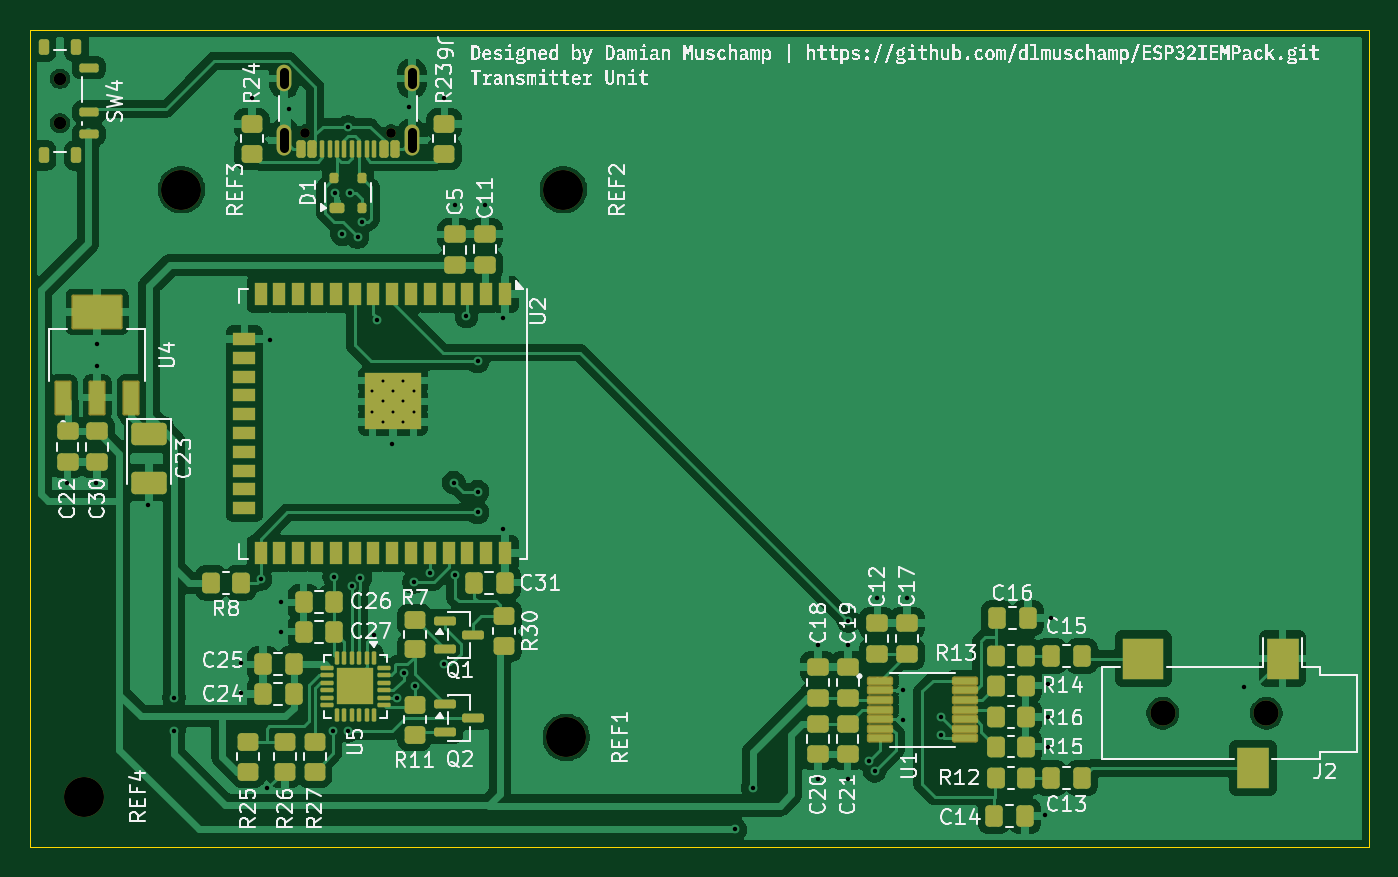
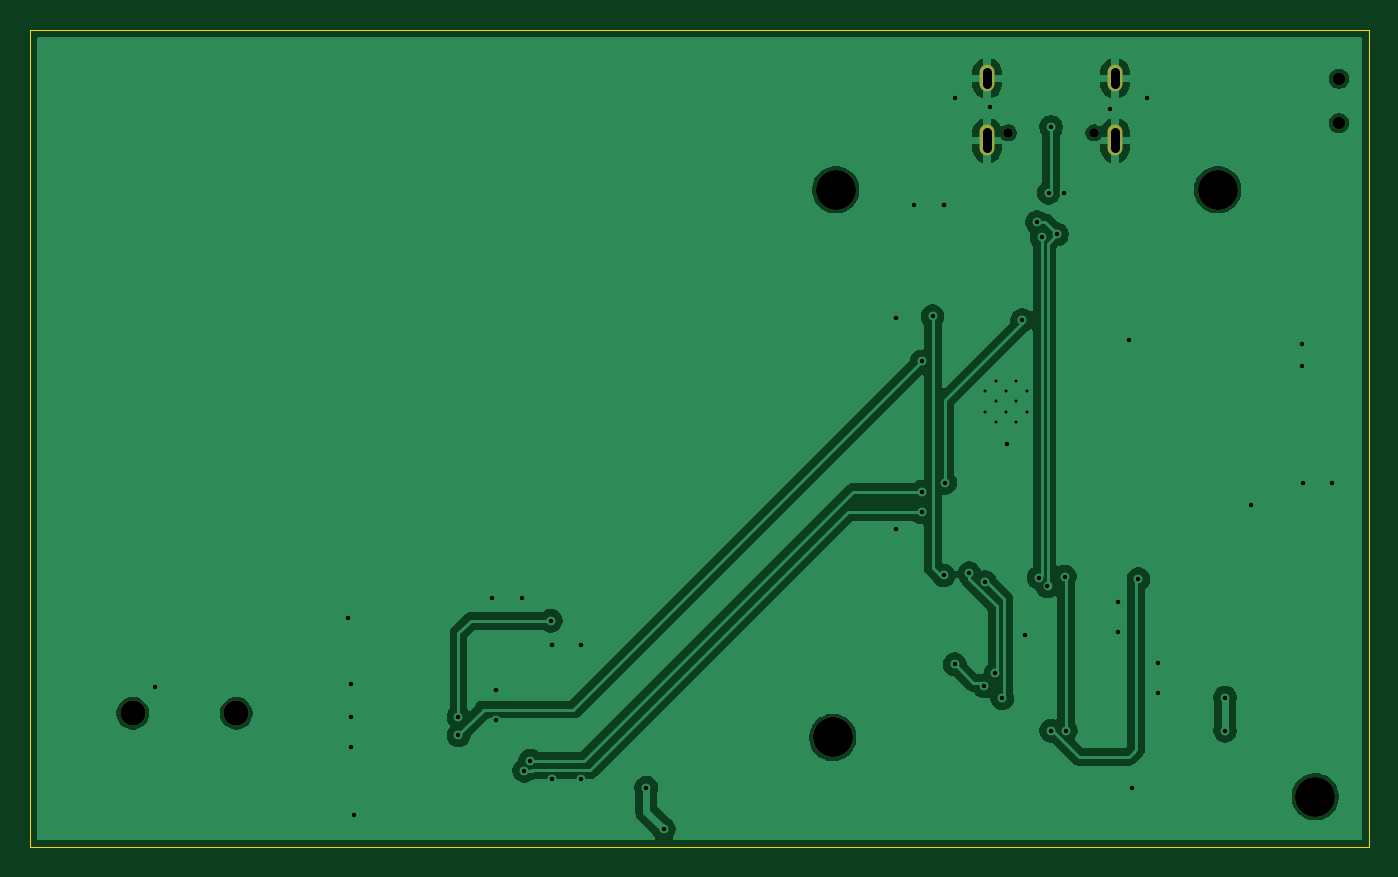
Circuit board: 11 layer files. Board 90.5 x 55.2 mm.
- bottom_copper: ESP_32_IEM_RIG_TX_VER_1.0-CuBottom.gbr (61259 bytes)
- top_copper: ESP_32_IEM_RIG_TX_VER_1.0-CuTop.gbr (160550 bytes)
- outline: ESP_32_IEM_RIG_TX_VER_1.0-EdgeCuts.gbr (623 bytes)
- bottom_mask: ESP_32_IEM_RIG_TX_VER_1.0-MaskBottom.gbr (1124 bytes)
- top_mask: ESP_32_IEM_RIG_TX_VER_1.0-MaskTop.gbr (9788 bytes)
- drill: ESP_32_IEM_RIG_TX_VER_1.0-NPTH.drl (676 bytes)
- drill: ESP_32_IEM_RIG_TX_VER_1.0-PTH.drl (1852 bytes)
- paste: ESP_32_IEM_RIG_TX_VER_1.0-PasteBottom.gbr (471 bytes)
- paste: ESP_32_IEM_RIG_TX_VER_1.0-PasteTop.gbr (9224 bytes)
- bottom_silk: ESP_32_IEM_RIG_TX_VER_1.0-SilkBottom.gbr (1134 bytes)
- top_silk: ESP_32_IEM_RIG_TX_VER_1.0-SilkTop.gbr (189707 bytes)

=== bottom_copper: ESP_32_IEM_RIG_TX_VER_1.0-CuBottom.gbr (61259 bytes, source omitted) ===
=== top_copper: ESP_32_IEM_RIG_TX_VER_1.0-CuTop.gbr (160550 bytes, source omitted) ===
=== outline: ESP_32_IEM_RIG_TX_VER_1.0-EdgeCuts.gbr ===
%TF.GenerationSoftware,KiCad,Pcbnew,10.0.6*%
%TF.CreationDate,2026-09-02T21:57:15-07:00*%
%TF.ProjectId,ESP_32_IEM_RIG_TX_VER_1.0,4553505f-3332-45f4-9945-4d5f5249475f,1.0.0*%
%TF.SameCoordinates,Original*%
%TF.FileFunction,Profile,NP*%
%FSLAX46Y46*%
G04 Gerber Fmt 4.6, Leading zero omitted, Abs format (unit mm)*
G04 Created by KiCad (PCBNEW 10.0.6) date 2026-09-02 21:57:15*
%MOMM*%
%LPD*%
G01*
G04 APERTURE LIST*
%TA.AperFunction,Profile*%
%ADD10C,0.050000*%
%TD*%
G04 APERTURE END LIST*
D10*
X60252500Y-38610000D02*
X150752500Y-38610000D01*
X150752500Y-93860000D01*
X60252500Y-93860000D01*
X60252500Y-38610000D01*
M02*

=== bottom_mask: ESP_32_IEM_RIG_TX_VER_1.0-MaskBottom.gbr ===
%TF.GenerationSoftware,KiCad,Pcbnew,10.0.6*%
%TF.CreationDate,2026-09-02T21:57:15-07:00*%
%TF.ProjectId,ESP_32_IEM_RIG_TX_VER_1.0,4553505f-3332-45f4-9945-4d5f5249475f,1.0.0*%
%TF.SameCoordinates,Original*%
%TF.FileFunction,Soldermask,Bot*%
%TF.FilePolarity,Negative*%
%FSLAX46Y46*%
G04 Gerber Fmt 4.6, Leading zero omitted, Abs format (unit mm)*
G04 Created by KiCad (PCBNEW 10.0.6) date 2026-09-02 21:57:15*
%MOMM*%
%LPD*%
G01*
G04 APERTURE LIST*
%ADD10C,2.700000*%
%ADD11C,0.850000*%
%ADD12C,1.700000*%
%ADD13C,0.650000*%
%ADD14O,1.000000X2.100000*%
%ADD15O,1.000000X1.800000*%
G04 APERTURE END LIST*
D10*
%TO.C,REF3*%
X70502500Y-49435000D03*
%TD*%
D11*
%TO.C,SW4*%
X62302500Y-41935000D03*
X62302500Y-44935000D03*
%TD*%
D12*
%TO.C,J2*%
X143787500Y-84800000D03*
X136787500Y-84800000D03*
%TD*%
D10*
%TO.C,REF2*%
X96302500Y-49435000D03*
%TD*%
D13*
%TO.C,J6*%
X84642500Y-45590000D03*
X78862500Y-45590000D03*
D14*
X86072500Y-46090000D03*
D15*
X86072500Y-41910000D03*
D14*
X77432500Y-46090000D03*
D15*
X77432500Y-41910000D03*
%TD*%
D10*
%TO.C,REF4*%
X63902500Y-90435000D03*
%TD*%
%TO.C,REF1*%
X96502500Y-86435000D03*
%TD*%
M02*

=== top_mask: ESP_32_IEM_RIG_TX_VER_1.0-MaskTop.gbr (9788 bytes, source omitted) ===
=== drill: ESP_32_IEM_RIG_TX_VER_1.0-NPTH.drl ===
M48
; DRILL file KiCad 10.0.6 date 2026-09-02T21:57:15
; FORMAT={-:-/ absolute / metric / decimal}
; #@! TF.CreationDate,2026-09-02T21:57:15-07:00
; #@! TF.GenerationSoftware,Kicad,Pcbnew,10.0.6
; #@! TF.FileFunction,NonPlated,1,2,NPTH
FMAT,2
METRIC
; #@! TA.AperFunction,NonPlated,NPTH,ComponentDrill
T1C0.650
; #@! TA.AperFunction,NonPlated,NPTH,ComponentDrill
T2C0.850
; #@! TA.AperFunction,NonPlated,NPTH,ComponentDrill
T3C1.700
; #@! TA.AperFunction,NonPlated,NPTH,ComponentDrill
T4C2.700
%
G90
G05
T1
X78.862Y-45.59
X84.642Y-45.59
T2
X62.302Y-41.935
X62.302Y-44.935
T3
X136.787Y-84.8
X143.787Y-84.8
T4
X63.902Y-90.435
X70.502Y-49.435
X96.302Y-49.435
X96.502Y-86.435
M30

=== drill: ESP_32_IEM_RIG_TX_VER_1.0-PTH.drl ===
M48
; DRILL file KiCad 10.0.6 date 2026-09-02T21:57:15
; FORMAT={-:-/ absolute / metric / decimal}
; #@! TF.CreationDate,2026-09-02T21:57:15-07:00
; #@! TF.GenerationSoftware,Kicad,Pcbnew,10.0.6
; #@! TF.FileFunction,Plated,1,2,PTH
FMAT,2
METRIC
; #@! TA.AperFunction,Plated,PTH,ComponentDrill
T1C0.200
; #@! TA.AperFunction,Plated,PTH,ViaDrill
T2C0.300
; #@! TA.AperFunction,Plated,PTH,ComponentDrill
T3C0.600
%
G90
G05
T1
X83.392Y-63.035
X83.392Y-64.435
X84.093Y-62.335
X84.093Y-63.735
X84.093Y-65.135
X84.792Y-63.035
X84.792Y-64.435
X85.492Y-62.335
X85.492Y-63.735
X85.492Y-65.135
X86.192Y-63.035
X86.192Y-64.435
T2
X62.752Y-69.235
X64.752Y-69.235
X64.802Y-59.835
X64.802Y-61.335
X68.252Y-70.735
X70.002Y-83.735
X70.002Y-85.985
X74.54Y-81.422
X74.54Y-83.422
X75.252Y-43.235
X75.847Y-75.735
X76.302Y-89.835
X76.502Y-59.58
X77.252Y-77.297
X77.252Y-79.297
X77.752Y-43.985
X80.752Y-85.985
X80.828Y-75.56
X80.903Y-49.635
X81.351Y-52.432
X81.751Y-45.19
X81.752Y-85.985
X81.902Y-49.635
X81.994Y-76.232
X82.395Y-52.627
X82.588Y-75.628
X82.703Y-51.635
X83.502Y-79.485
X83.703Y-58.235
X84.752Y-66.58
X85.06Y-83.777
X85.512Y-82.105
X85.902Y-43.835
X86.203Y-75.936
X86.259Y-82.978
X87.277Y-75.336
X88.252Y-43.235
X88.252Y-81.485
X88.902Y-69.235
X89.002Y-50.485
X89.002Y-75.485
X89.752Y-57.985
X90.502Y-61.035
X90.502Y-69.835
X90.502Y-71.235
X91.002Y-50.485
X92.252Y-58.08
X92.252Y-72.33
X107.902Y-92.635
X109.102Y-89.835
X113.5Y-80.175
X113.5Y-89.25
X115.5Y-80.175
X115.5Y-89.25
X115.537Y-78.55
X116.938Y-88.0
X117.336Y-88.694
X117.5Y-77.0
X119.25Y-83.25
X119.25Y-85.25
X119.5Y-77.0
X121.787Y-85.05
X121.787Y-86.3
X128.812Y-91.644
X129.037Y-82.8
X129.037Y-85.05
X129.037Y-87.05
X129.225Y-78.37
X142.287Y-83.05
T3
X77.432Y-42.31G85X77.432Y-41.51
G05
X77.432Y-46.64G85X77.432Y-45.54
G05
X86.072Y-42.31G85X86.072Y-41.51
G05
X86.072Y-46.64G85X86.072Y-45.54
G05
M30

=== paste: ESP_32_IEM_RIG_TX_VER_1.0-PasteBottom.gbr ===
%TF.GenerationSoftware,KiCad,Pcbnew,10.0.6*%
%TF.CreationDate,2026-09-02T21:57:15-07:00*%
%TF.ProjectId,ESP_32_IEM_RIG_TX_VER_1.0,4553505f-3332-45f4-9945-4d5f5249475f,1.0.0*%
%TF.SameCoordinates,Original*%
%TF.FileFunction,Paste,Bot*%
%TF.FilePolarity,Positive*%
%FSLAX46Y46*%
G04 Gerber Fmt 4.6, Leading zero omitted, Abs format (unit mm)*
G04 Created by KiCad (PCBNEW 10.0.6) date 2026-09-02 21:57:15*
%MOMM*%
%LPD*%
G01*
G04 APERTURE LIST*
G04 APERTURE END LIST*
M02*

=== paste: ESP_32_IEM_RIG_TX_VER_1.0-PasteTop.gbr (9224 bytes, source omitted) ===
=== bottom_silk: ESP_32_IEM_RIG_TX_VER_1.0-SilkBottom.gbr ===
%TF.GenerationSoftware,KiCad,Pcbnew,10.0.6*%
%TF.CreationDate,2026-09-02T21:57:15-07:00*%
%TF.ProjectId,ESP_32_IEM_RIG_TX_VER_1.0,4553505f-3332-45f4-9945-4d5f5249475f,1.0.0*%
%TF.SameCoordinates,Original*%
%TF.FileFunction,Legend,Bot*%
%TF.FilePolarity,Positive*%
%FSLAX46Y46*%
G04 Gerber Fmt 4.6, Leading zero omitted, Abs format (unit mm)*
G04 Created by KiCad (PCBNEW 10.0.6) date 2026-09-02 21:57:15*
%MOMM*%
%LPD*%
G01*
G04 APERTURE LIST*
%ADD10C,2.700000*%
%ADD11C,0.850000*%
%ADD12C,1.700000*%
%ADD13C,0.650000*%
%ADD14O,1.000000X2.100000*%
%ADD15O,1.000000X1.800000*%
G04 APERTURE END LIST*
%LPC*%
D10*
%TO.C,REF3*%
X70502500Y-49435000D03*
%TD*%
D11*
%TO.C,SW4*%
X62302500Y-41935000D03*
X62302500Y-44935000D03*
%TD*%
D12*
%TO.C,J2*%
X143787500Y-84800000D03*
X136787500Y-84800000D03*
%TD*%
D10*
%TO.C,REF2*%
X96302500Y-49435000D03*
%TD*%
D13*
%TO.C,J6*%
X84642500Y-45590000D03*
X78862500Y-45590000D03*
D14*
X86072500Y-46090000D03*
D15*
X86072500Y-41910000D03*
D14*
X77432500Y-46090000D03*
D15*
X77432500Y-41910000D03*
%TD*%
D10*
%TO.C,REF4*%
X63902500Y-90435000D03*
%TD*%
%TO.C,REF1*%
X96502500Y-86435000D03*
%TD*%
%LPD*%
M02*

=== top_silk: ESP_32_IEM_RIG_TX_VER_1.0-SilkTop.gbr (189707 bytes, source omitted) ===
